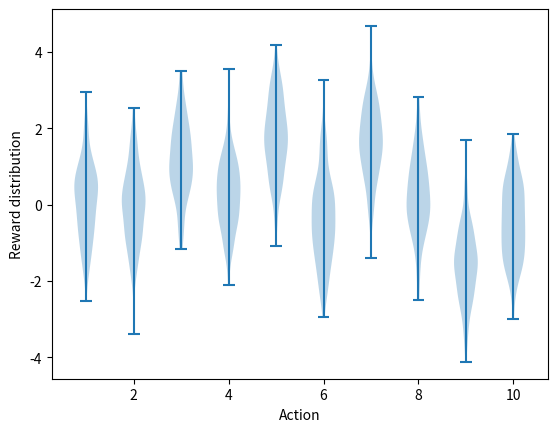

Python code for this plot: (Note: this script raises an exception after producing the figure.)
#######################################################################
# Copyright (C)                                                       #
# 2016-2018 Shangtong Zhang(zhangshangtong.cpp@gmail.com)             #
# 2016 Tian Jun(tianjun.cpp@gmail.com)                                #
# 2016 Artem Oboturov(oboturov@gmail.com)                             #
# 2016 Kenta Shimada(hyperkentakun@gmail.com)                         #
# Permission given to modify the code as long as you keep this        #
# declaration at the top                                              #
#######################################################################

import matplotlib
matplotlib.use('Agg')
import matplotlib.pyplot as plt
import numpy as np
from tqdm import tqdm

class Bandit:
    # @k_arm: # of arms
    # @epsilon: probability for exploration in epsilon-greedy algorithm
    # @initial: initial estimation for each action
    # @step_size: constant step size for updating estimations
    # @sample_averages: if True, use sample averages to update estimations instead of constant step size
    # @UCB_param: if not None, use UCB algorithm to select action
    # @gradient: if True, use gradient based bandit algorithm
    # @gradient_baseline: if True, use average reward as baseline for gradient based bandit algorithm
    def __init__(self, k_arm=10, epsilon=0., initial=0., step_size=0.1, sample_averages=False, UCB_param=None,
                 gradient=False, gradient_baseline=False, true_reward=0.):
        self.k = k_arm
        self.step_size = step_size
        self.sample_averages = sample_averages
        self.indices = np.arange(self.k)
        self.time = 0
        self.UCB_param = UCB_param
        self.gradient = gradient
        self.gradient_baseline = gradient_baseline
        self.average_reward = 0
        self.true_reward = true_reward
        self.epsilon = epsilon
        self.initial = initial

    def reset(self):
        # real reward for each action
        self.q_true = np.random.randn(self.k) + self.true_reward

        # estimation for each action
        self.q_estimation = np.zeros(self.k) + self.initial

        # # of chosen times for each action
        self.action_count = np.zeros(self.k)

        self.best_action = np.argmax(self.q_true)

    # get an action for this bandit
    def act(self):
        if np.random.rand() < self.epsilon:
            return np.random.choice(self.indices)

        if self.UCB_param is not None:
            UCB_estimation = self.q_estimation + \
                     self.UCB_param * np.sqrt(np.log(self.time + 1) / (self.action_count + 1e-5))
            q_best = np.max(UCB_estimation)
            return np.random.choice([action for action, q in enumerate(UCB_estimation) if q == q_best])

        if self.gradient:
            exp_est = np.exp(self.q_estimation)
            self.action_prob = exp_est / np.sum(exp_est)
            return np.random.choice(self.indices, p=self.action_prob)

        return np.argmax(self.q_estimation)

    # take an action, update estimation for this action
    def step(self, action):
        # generate the reward under N(real reward, 1)
        reward = np.random.randn() + self.q_true[action]
        self.time += 1
        self.average_reward = (self.time - 1.0) / self.time * self.average_reward + reward / self.time
        self.action_count[action] += 1

        if self.sample_averages:
            # update estimation using sample averages
            self.q_estimation[action] += 1.0 / self.action_count[action] * (reward - self.q_estimation[action])
        elif self.gradient:
            one_hot = np.zeros(self.k)
            one_hot[action] = 1
            baseline = self.average_reward if self.gradient_baseline else 0
            self.q_estimation = self.q_estimation + self.step_size * (reward - baseline) * (one_hot - self.action_prob)
        else:
            # update estimation with constant step size
            self.q_estimation[action] += self.step_size * (reward - self.q_estimation[action])
        return reward

def simulate(runs, time, bandits):
    best_action_counts = np.zeros((len(bandits), runs, time))
    rewards = np.zeros(best_action_counts.shape)
    for i, bandit in enumerate(bandits):
        for r in tqdm(range(runs)):
            bandit.reset()
            for t in range(time):
                action = bandit.act()
                reward = bandit.step(action)
                rewards[i, r, t] = reward
                if action == bandit.best_action:
                    best_action_counts[i, r, t] = 1
    best_action_counts = best_action_counts.mean(axis=1)
    rewards = rewards.mean(axis=1)
    return best_action_counts, rewards

def figure_2_1():
    plt.violinplot(dataset=np.random.randn(200,10) + np.random.randn(10))
    plt.xlabel("Action")
    plt.ylabel("Reward distribution")
    plt.savefig('../images/figure_2_1.png')
    plt.close()

def figure_2_2(runs=2000, time=1000):
    epsilons = [0, 0.1, 0.01]
    bandits = [Bandit(epsilon=eps, sample_averages=True) for eps in epsilons]
    best_action_counts, rewards = simulate(runs, time, bandits)

    plt.figure(figsize=(10, 20))

    plt.subplot(2, 1, 1)
    for eps, rewards in zip(epsilons, rewards):
        plt.plot(rewards, label='epsilon = %.02f' % (eps))
    plt.xlabel('steps')
    plt.ylabel('average reward')
    plt.legend()

    plt.subplot(2, 1, 2)
    for eps, counts in zip(epsilons, best_action_counts):
        plt.plot(counts, label='epsilon = %.02f' % (eps))
    plt.xlabel('steps')
    plt.ylabel('% optimal action')
    plt.legend()

    plt.savefig('../images/figure_2_2.png')
    plt.close()

def figure_2_3(runs=2000, time=1000):
    bandits = [Bandit(epsilon=0, initial=5, step_size=0.1)]
    bandits.append(Bandit(epsilon=0.1, initial=0, step_size=0.1))
    best_action_counts, _ = simulate(runs, time, bandits)

    plt.plot(best_action_counts[0], label='epsilon = 0, q = 5')
    plt.plot(best_action_counts[1], label='epsilon = 0.1, q = 0')
    plt.xlabel('Steps')
    plt.ylabel('% optimal action')
    plt.legend()

    plt.savefig('../images/figure_2_3.png')
    plt.close()

def figure_2_4(runs=2000, time=1000):
    bandits = [Bandit(epsilon=0, UCB_param=2, sample_averages=True)]
    bandits.append(Bandit(epsilon=0.1, sample_averages=True))
    _, average_rewards = simulate(runs, time, bandits)

    plt.plot(average_rewards[0], label='UCB c = 2')
    plt.plot(average_rewards[1], label='epsilon greedy epsilon = 0.1')
    plt.xlabel('Steps')
    plt.ylabel('Average reward')
    plt.legend()

    plt.savefig('../images/figure_2_4.png')
    plt.close()

def figure_2_5(runs=2000, time=1000):
    bandits = [
        Bandit(
            gradient=True, step_size=0.1, gradient_baseline=True, true_reward=4
        )
    ]
    bandits.append(Bandit(gradient=True, step_size=0.1, gradient_baseline=False, true_reward=4))
    bandits.append(Bandit(gradient=True, step_size=0.4, gradient_baseline=True, true_reward=4))
    bandits.append(Bandit(gradient=True, step_size=0.4, gradient_baseline=False, true_reward=4))
    best_action_counts, _ = simulate(runs, time, bandits)
    labels = ['alpha = 0.1, with baseline',
              'alpha = 0.1, without baseline',
              'alpha = 0.4, with baseline',
              'alpha = 0.4, without baseline']

    for i in range(0, len(bandits)):
        plt.plot(best_action_counts[i], label=labels[i])
    plt.xlabel('Steps')
    plt.ylabel('% Optimal action')
    plt.legend()

    plt.savefig('../images/figure_2_5.png')
    plt.close()

def figure_2_6(runs=2000, time=1000):
    labels = ['epsilon-greedy', 'gradient bandit',
              'UCB', 'optimistic initialization']
    generators = [lambda epsilon: Bandit(epsilon=epsilon, sample_averages=True),
                  lambda alpha: Bandit(gradient=True, step_size=alpha, gradient_baseline=True),
                  lambda coef: Bandit(epsilon=0, UCB_param=coef, sample_averages=True),
                  lambda initial: Bandit(epsilon=0, initial=initial, step_size=0.1)]
    parameters = [np.arange(-7, -1, dtype=np.float),
                  np.arange(-5, 2, dtype=np.float),
                  np.arange(-4, 3, dtype=np.float),
                  np.arange(-2, 3, dtype=np.float)]

    bandits = []
    for generator, parameter in zip(generators, parameters):
        bandits.extend(generator(pow(2, param)) for param in parameter)
    _, average_rewards = simulate(runs, time, bandits)
    rewards = np.mean(average_rewards, axis=1)

    i = 0
    for label, parameter in zip(labels, parameters):
        l = len(parameter)
        plt.plot(parameter, rewards[i:i+l], label=label)
        i += l
    plt.xlabel('Parameter(2^x)')
    plt.ylabel('Average reward')
    plt.legend()

    plt.savefig('../images/figure_2_6.png')
    plt.close()

if __name__ == '__main__':
    figure_2_1()
    figure_2_2()
    figure_2_3()
    figure_2_4()
    figure_2_5()
    figure_2_6()
